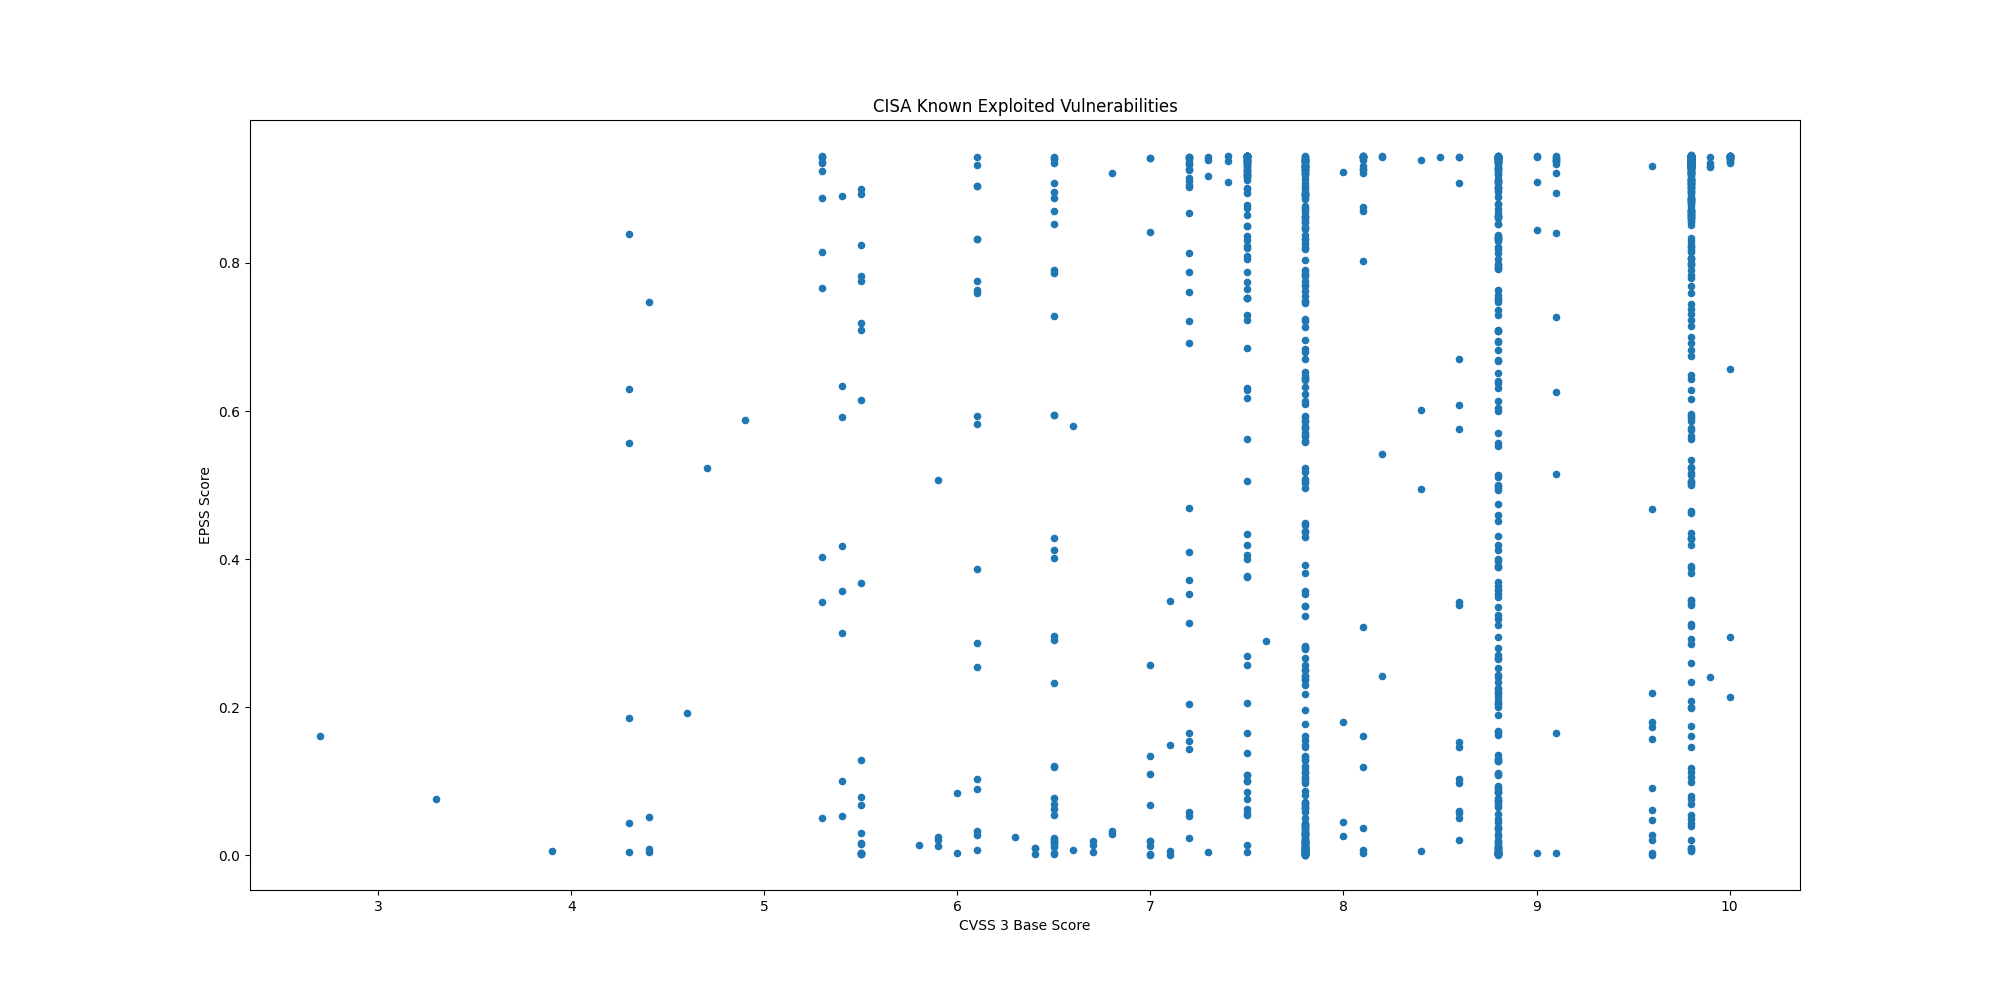

The table this chart was drawn from, first rows:
CVE, CVSS3, EPSS, EPSS Percentile, Description, Date
CVE-2025-22457, , 0.00515, 0.6402, Ivanti Connect Secure, Policy Secure and…, 2025-04-04
CVE-2025-24813, 9.8, 0.9346, 0.9982, Apache Tomcat contains a path equivalenc…, 2025-04-01
CVE-2024-20439, 9.8, 0.8854, 0.9948, Cisco Smart Licensing Utility contains a…, 2025-03-31
CVE-2025-2783, , 0.1308, 0.935, Google Chromium Mojo on Windows contains…, 2025-03-27
CVE-2019-9875, 8.8, 0.2241, 0.9536, Sitecore CMS and Experience Platform (XP…, 2025-03-26
CVE-2019-9874, 9.8, 0.338, 0.966, Sitecore CMS and Experience Platform (XP…, 2025-03-26
CVE-2025-30154, 8.6, 0.6083, 0.9815, reviewdog action-setup GitHub Action con…, 2025-03-24
CVE-2017-12637, 7.5, 0.9243, 0.9973, SAP NetWeaver Application Server (AS) Ja…, 2025-03-19
CVE-2024-48248, 8.6, 0.908, 0.9961, NAKIVO Backup and Replication contains a…, 2025-03-19
CVE-2025-1316, 9.8, 0.5061, 0.9762, Edimax IC-7100 IP camera contains an OS …, 2025-03-19
CVE-2025-30066, 8.6, 0.6696, 0.9843, tj-actions/changed-files GitHub Action c…, 2025-03-18
CVE-2025-24472, 9.8, 0.07945, 0.9129, Fortinet FortiOS and FortiProxy contain …, 2025-03-18
CVE-2025-21590, 4.4, 0.05099, 0.8887, Juniper Junos OS contains an improper is…, 2025-03-13
CVE-2025-24201, 8.8, 0.00191, 0.3814, Apple iOS, iPadOS, macOS, and other Appl…, 2025-03-13
CVE-2025-24993, 7.8, 0.0405, 0.8749, Microsoft Windows New Technology File Sy…, 2025-03-11
CVE-2025-24991, 5.5, 0.02968, 0.8534, Microsoft Windows New Technology File Sy…, 2025-03-11
CVE-2025-24985, 7.8, 0.09808, 0.9225, Microsoft Windows Fast FAT File System D…, 2025-03-11
CVE-2025-24984, 4.6, 0.1924, 0.9488, Microsoft Windows New Technology File Sy…, 2025-03-11
CVE-2025-24983, 7.0, 0.0191, 0.8174, Microsoft Windows Win32 Kernel Subsystem…, 2025-03-11
CVE-2025-26633, 7.0, 0.01287, 0.7788, Microsoft Windows Management Console (MM…, 2025-03-11
CVE-2024-13161, 7.5, 0.8948, 0.9953, Ivanti Endpoint Manager (EPM) contains a…, 2025-03-10
CVE-2024-13160, 7.5, 0.9186, 0.9968, Ivanti Endpoint Manager (EPM) contains a…, 2025-03-10
CVE-2024-13159, 7.5, 0.9249, 0.9973, Ivanti Endpoint Manager (EPM) contains a…, 2025-03-10
CVE-2024-57968, 8.8, 0.1103, 0.9282, Advantive VeraCore contains an unrestric…, 2025-03-10
CVE-2025-25181, 7.5, 0.2687, 0.9594, Advantive VeraCore contains a SQL inject…, 2025-03-10
CVE-2025-22226, 6.0, 0.08346, 0.915, VMware ESXi, Workstation, and Fusion con…, 2025-03-04
CVE-2025-22225, , 0.08446, 0.9155, VMware ESXi contains an arbitrary write …, 2025-03-04
CVE-2025-22224, 8.2, 0.2422, 0.9563, VMware ESXi and Workstation contain a ti…, 2025-03-04
CVE-2024-50302, 5.5, 0.00232, 0.4322, The Linux kernel contains a use of unini…, 2025-03-04
CVE-2024-4885, 9.8, 0.9367, 0.9984, Progress WhatsUp Gold contains a path tr…, 2025-03-03
CVE-2018-8639, 7.8, 0.2367, 0.9554, Microsoft Windows Win32k contains an imp…, 2025-03-03
CVE-2022-43769, 7.2, 0.9334, 0.9981, Hitachi Vantara Pentaho BA Server contai…, 2025-03-03
CVE-2022-43939, 9.8, 0.8258, 0.9919, Hitachi Vantara Pentaho BA Server contai…, 2025-03-03
CVE-2023-20118, 7.2, 0.05249, 0.8905, Multiple Cisco Small Business RV Series …, 2025-03-03
CVE-2023-34192, 9.0, 0.8449, 0.9928, Synacor Zimbra Collaboration Suite (ZCS)…, 2025-02-25
CVE-2024-49035, 9.8, 0.2851, 0.9613, Microsoft Partner Center contains an imp…, 2025-02-25
CVE-2024-20953, 8.8, 0.7467, 0.9879, Oracle Agile Product Lifecycle Managemen…, 2025-02-24
CVE-2017-3066, 9.8, 0.9373, 0.9985, Adobe ColdFusion contains a deserializat…, 2025-02-24
CVE-2025-24989, 9.8, 0.2344, 0.9551, Microsoft Power Pages contains an improp…, 2025-02-21
CVE-2025-0111, 6.5, 0.05406, 0.892, Palo Alto Networks PAN-OS contains an ex…, 2025-02-20
CVE-2025-23209, 8.1, 0.1612, 0.9425, Craft CMS contains a code injection vuln…, 2025-02-20
CVE-2025-0108, 9.1, 0.9374, 0.9985, Palo Alto Networks PAN-OS contains an au…, 2025-02-18
CVE-2024-53704, 9.8, 0.9149, 0.9966, SonicWall SonicOS contains an improper a…, 2025-02-18
CVE-2024-57727, 7.5, 0.9345, 0.9982, SimpleHelp remote support software conta…, 2025-02-13
CVE-2025-24200, 6.1, 0.2541, 0.9577, Apple iOS and iPadOS contains an incorre…, 2025-02-12
CVE-2024-41710, 7.2, 0.1545, 0.941, Mitel 6800 Series, 6900 Series, and 6900…, 2025-02-12
CVE-2024-40891, 8.8, 0.6045, 0.9813, Multiple Zyxel DSL CPE devices contain a…, 2025-02-11
CVE-2024-40890, 8.8, 0.3589, 0.9678, Multiple Zyxel DSL CPE devices contain a…, 2025-02-11
CVE-2025-21418, 7.8, 0.4457, 0.9731, Microsoft Windows Ancillary Function Dri…, 2025-02-11
CVE-2025-21391, 7.1, 0.3433, 0.9665, Microsoft Windows Storage contains a lin…, 2025-02-11
CVE-2025-0994, 8.8, 0.6306, 0.9825, Trimble Cityworks contains a deserializa…, 2025-02-07
CVE-2020-15069, 9.8, 0.6428, 0.983, Sophos XG Firewall contains a buffer ove…, 2025-02-06
CVE-2020-29574, 9.8, 0.1057, 0.9259, CyberoamOS (CROS) contains a SQL injecti…, 2025-02-06
CVE-2024-21413, 9.8, 0.9256, 0.9974, Microsoft Outlook contains an improper i…, 2025-02-06
CVE-2022-23748, 7.8, 0.1461, 0.9391, Dante Discovery contains a process contr…, 2025-02-06
CVE-2025-0411, 7.0, 0.2575, 0.9581, 7-Zip contains a protection mechanism fa…, 2025-02-06
CVE-2024-53104, 7.8, 0.02262, 0.8321, Linux kernel contains an out-of-bounds w…, 2025-02-05
CVE-2018-19410, 9.8, 0.8336, 0.9922, Paessler PRTG Network Monitor contains a…, 2025-02-04
CVE-2018-9276, 7.2, 0.8139, 0.9913, Paessler PRTG Network Monitor contains a…, 2025-02-04
CVE-2024-29059, 7.5, 0.9164, 0.9967, Microsoft .NET Framework contains an inf…, 2025-02-04
... 1,248 more rows
